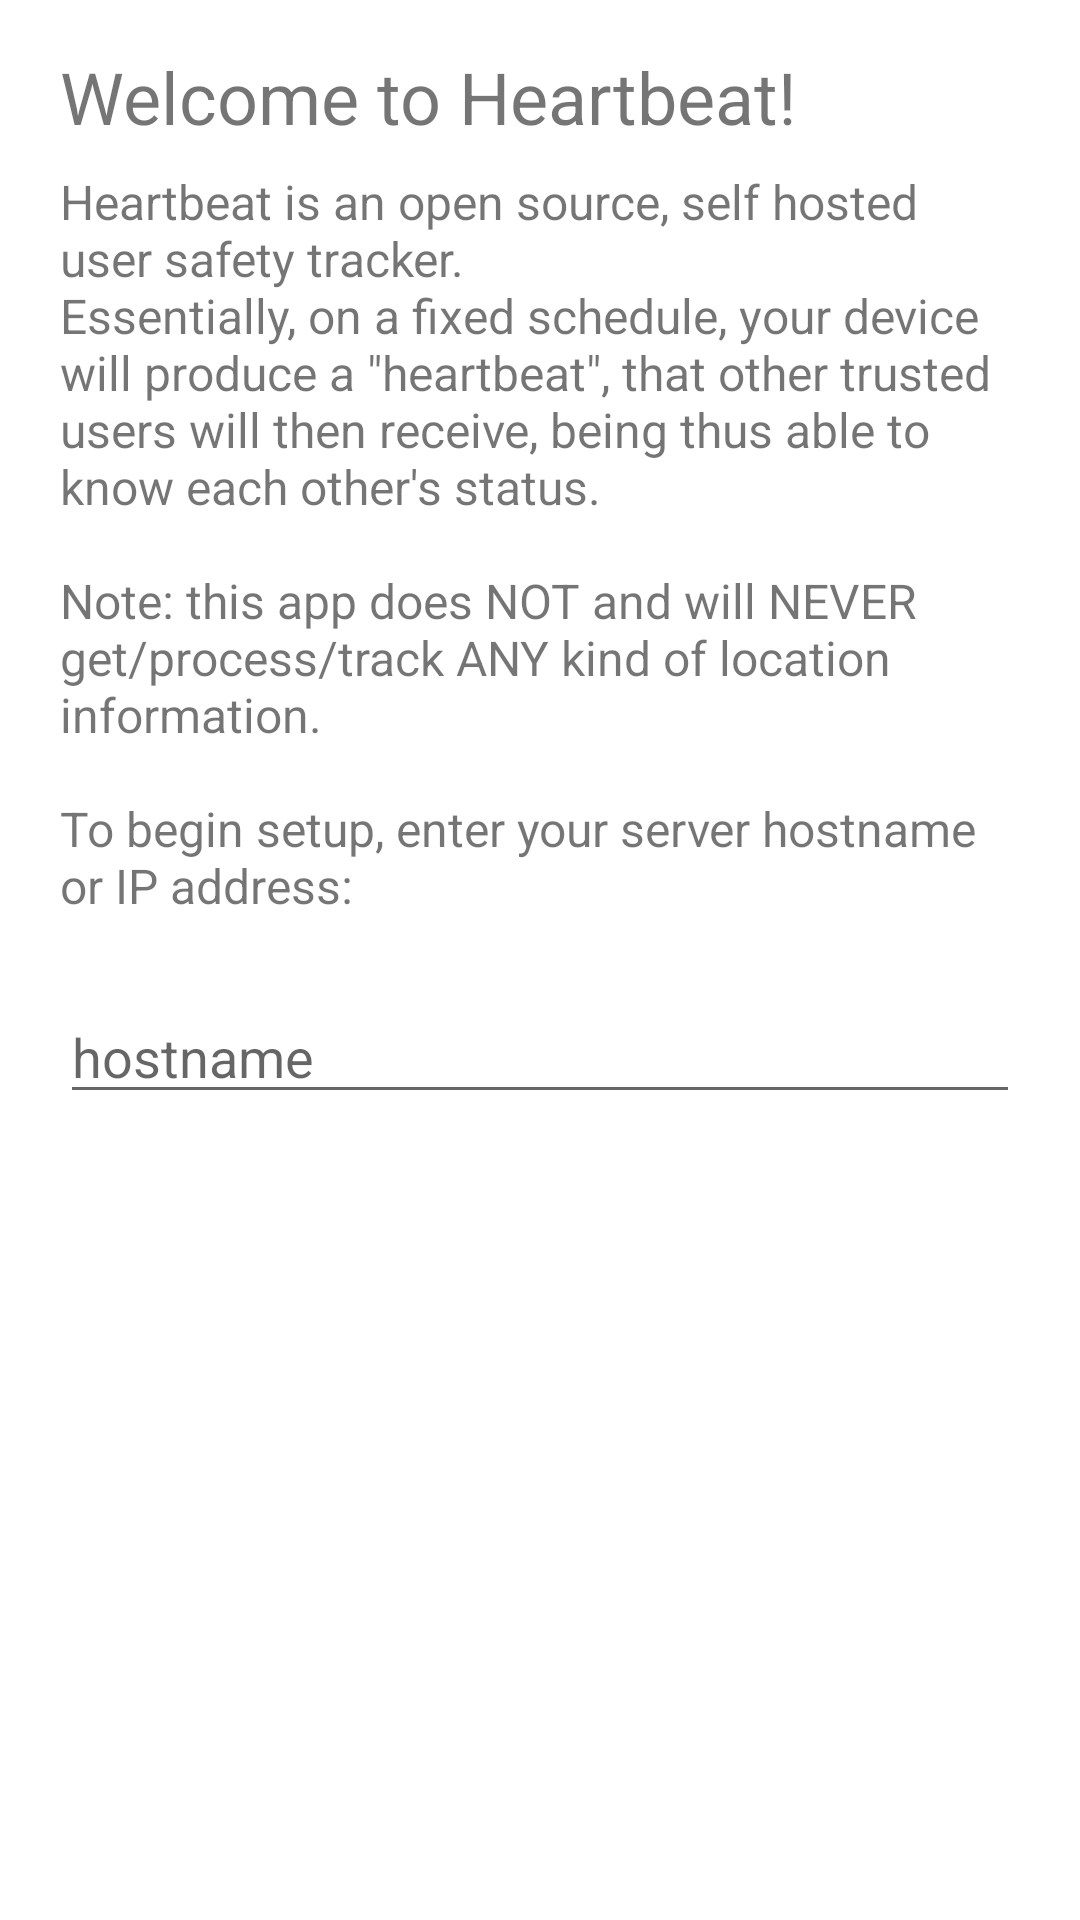

Here is an Android app screen rendered from its layout file. Give the layout XML and the strings, colors and styles it references.
<!-- AndroidManifest.xml: application theme Theme.Heartbeat -->
<!-- res/layout/first_run_dialog.xml -->
<?xml version="1.0" encoding="utf-8"?>
<LinearLayout xmlns:android="http://schemas.android.com/apk/res/android"
    android:orientation="vertical"
    android:layout_width="wrap_content"
    android:layout_height="wrap_content"
    android:padding="16dp">

    <TextView
        android:id="@+id/first_run_title"
        android:layout_width="match_parent"
        android:layout_height="wrap_content"
        android:text="@string/heartbeat_first_run_title"
        android:textSize="24sp"
        android:paddingHorizontal="4dp"/>

    <TextView
        android:id="@+id/first_run_message"
        android:layout_width="match_parent"
        android:layout_height="wrap_content"
        android:text="@string/heartbeat_first_run_text"
        android:textSize="16sp"
        android:paddingHorizontal="4dp"
        android:paddingVertical="8dp"/>

    <EditText
        android:id="@+id/first_run_host"
        android:inputType="textWebEditText"
        android:layout_width="match_parent"
        android:layout_height="wrap_content"
        android:layout_marginTop="16dp"
        android:layout_marginLeft="4dp"
        android:layout_marginRight="4dp"
        android:layout_marginBottom="4dp"
        android:hint="@string/hostname" />
</LinearLayout>
<!-- resources referenced by this layout -->
<resources>
  <string name="heartbeat_first_run_text">Heartbeat is an open source, self hosted user safety tracker.\nEssentially, on a fixed schedule, your device will produce a \"heartbeat\", that other trusted users will then receive, being thus able to know each other\'s status.\n\nNote: this app does NOT and will NEVER get/process/track ANY kind of location information.\n\nTo begin setup, enter your server hostname or IP address:</string>
  <string name="heartbeat_first_run_title">Welcome to Heartbeat!</string>
  <string name="hostname">hostname</string>
  <style name="Theme.Heartbeat" parent="Theme.MaterialComponents.DayNight.DarkActionBar">
          
          <item name="colorPrimary">@color/purple_500</item>
          <item name="colorPrimaryVariant">@color/purple_700</item>
          <item name="colorOnPrimary">@color/white</item>
          
          <item name="colorSecondary">@color/teal_200</item>
          <item name="colorSecondaryVariant">@color/teal_700</item>
          <item name="colorOnSecondary">@color/black</item>
          
          <item name="android:statusBarColor">?attr/colorPrimaryVariant</item>
          
      </style>
  <!-- not gathered from this repository: default colours our renderer supplied (Android Studio template values) -->
  <color name="purple_500">#FF6200EE</color>
  <color name="purple_700">#FF3700B3</color>
  <color name="teal_200">#FF03DAC5</color>
  <color name="teal_700">#FF018786</color>
  <color name="black">#FF000000</color>
  <color name="white">#FFFFFFFF</color>
</resources>
